Run: headless pygame with SDL's dummy video driver; simulated clock (each Clock.tick advances the game by its frame time, no real sleeping); random seed 0; keys injected as events and as key.get_pressed() state; mouse plan: one left click at the window centre at the start of phase 2, then a move to the lower-right quarter at the start of phase 3.
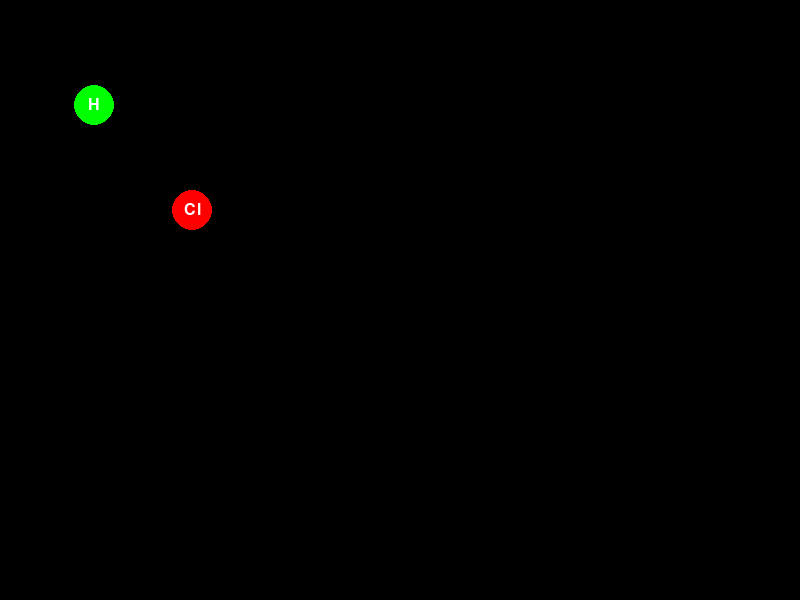
Frame 1 of 4 · flips 1–60 · no input
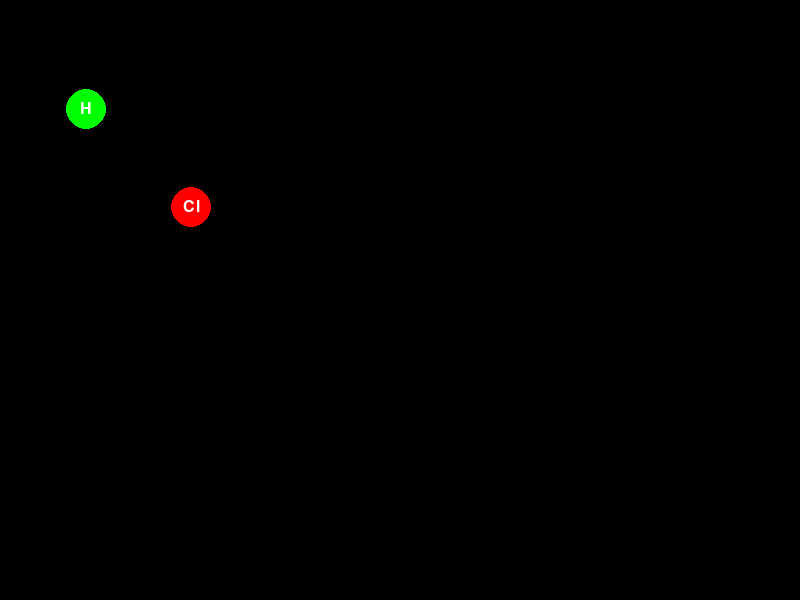
Frame 2 of 4 · flips 61–180 · clicked the window centre · tapped SPACE, RETURN · held RIGHT (→), D
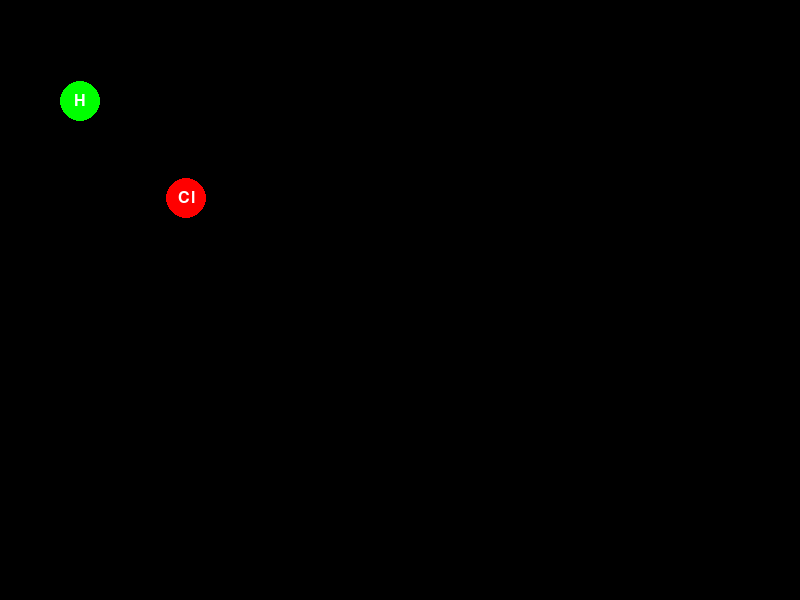
Frame 3 of 4 · flips 181–300 · moved the mouse to the lower-right quarter · held DOWN (↓), S
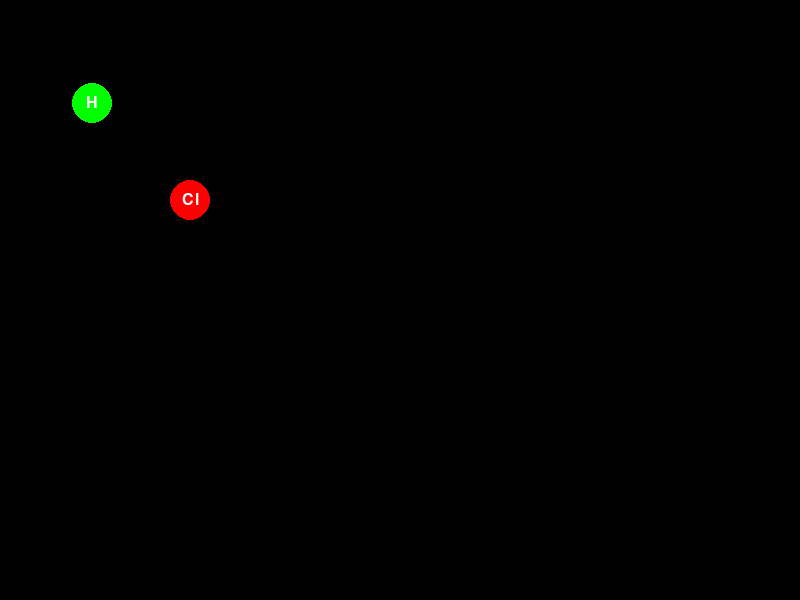
Frame 4 of 4 · flips 301–420 · held LEFT (←), A, UP (↑), W

The pygame program that drew these frames:

import random
import pygame


pygame.init()
window = pygame.display.set_mode((800, 600))


def how_away(a, b):
    return ((a.x - b.x) ** 2 + (a.y - b.y) ** 2) ** 0.5


class ChemicalElement:
    def __init__(self, x, y, name, charge, connect):
        self.x = x
        self.y = y
        self.name = name
        self.charge = charge
        self.connect = connect

    def draw(self):
        color = (0, 255, 0) if self.charge > 0 else (255, 0, 0) if self.charge < 0 else (0, 0, 255)
        pygame.draw.circle(window, color, (self.x, self.y), 20)
        font = pygame.font.SysFont(None, 24)
        text = font.render(self.name, True, (255, 255, 255))
        window.blit(text, (self.x - text.get_width() // 2, self.y - text.get_height() // 2))

    def random_move(self):
        self.x += random.randint(-1, 1)
        self.y += random.randint(-1, 1)
        self.x = max(20, min(780, self.x))
        self.y = max(20, min(580, self.y))

    def move_mouse(self, mouse_pos):
        self.x, self.y = mouse_pos

    def move_to(self, other, attract):
        speed = 2
        dx = 1 if self.x < other.x else -1 if self.x > other.x else 0
        dy = 1 if self.y < other.y else -1 if self.y > other.y else 0

        if attract:
            self.x += dx * speed
            self.y += dy * speed
        else:
            self.x -= dx * speed
            self.y -= dy * speed

    def connect_to(self, other):
        if other not in self.connect:
            self.connect.append(other)

        dist = how_away(self, other)

        if dist < 35:
            self.move_to(other, False)
        elif dist < 80:
            pygame.draw.line(window, (255, 255, 255), (self.x, self.y), (other.x, other.y), 10)
        elif dist > 200:
            if other in self.connect:
                self.connect.remove(other)
        else:
            pygame.draw.line(window, (255, 255, 255), (self.x, self.y), (other.x, other.y), 10)
            self.move_to(other, True)


chem = [
    ChemicalElement(100, 100, "H", 1, []),
    ChemicalElement(200, 200, "Cl", -1, [])
]

while True:
    for event in pygame.event.get():
        if event.type == pygame.QUIT:
            pygame.quit()
            exit()

    window.fill((0, 0, 0))

    for c in chem:
        mouse_pos = pygame.mouse.get_pos()
        if (pygame.mouse.get_pressed()[0] and
                ((c.x - mouse_pos[0]) ** 2 + (c.y - mouse_pos[1]) ** 2) ** 0.5 < 20):
            c.move_mouse(mouse_pos)
        else:
            c.random_move()

    # обробка зв’язків між усіма елементами
    for i in range(len(chem)):
        for j in range(i + 1, len(chem)):
            c1, c2 = chem[i], chem[j]
            if how_away(c1, c2) < 90:
                c1.connect_to(c2)
                c2.connect_to(c1)

    for c in chem:
        c.draw()

    pygame.display.flip()
    pygame.time.delay(10)
